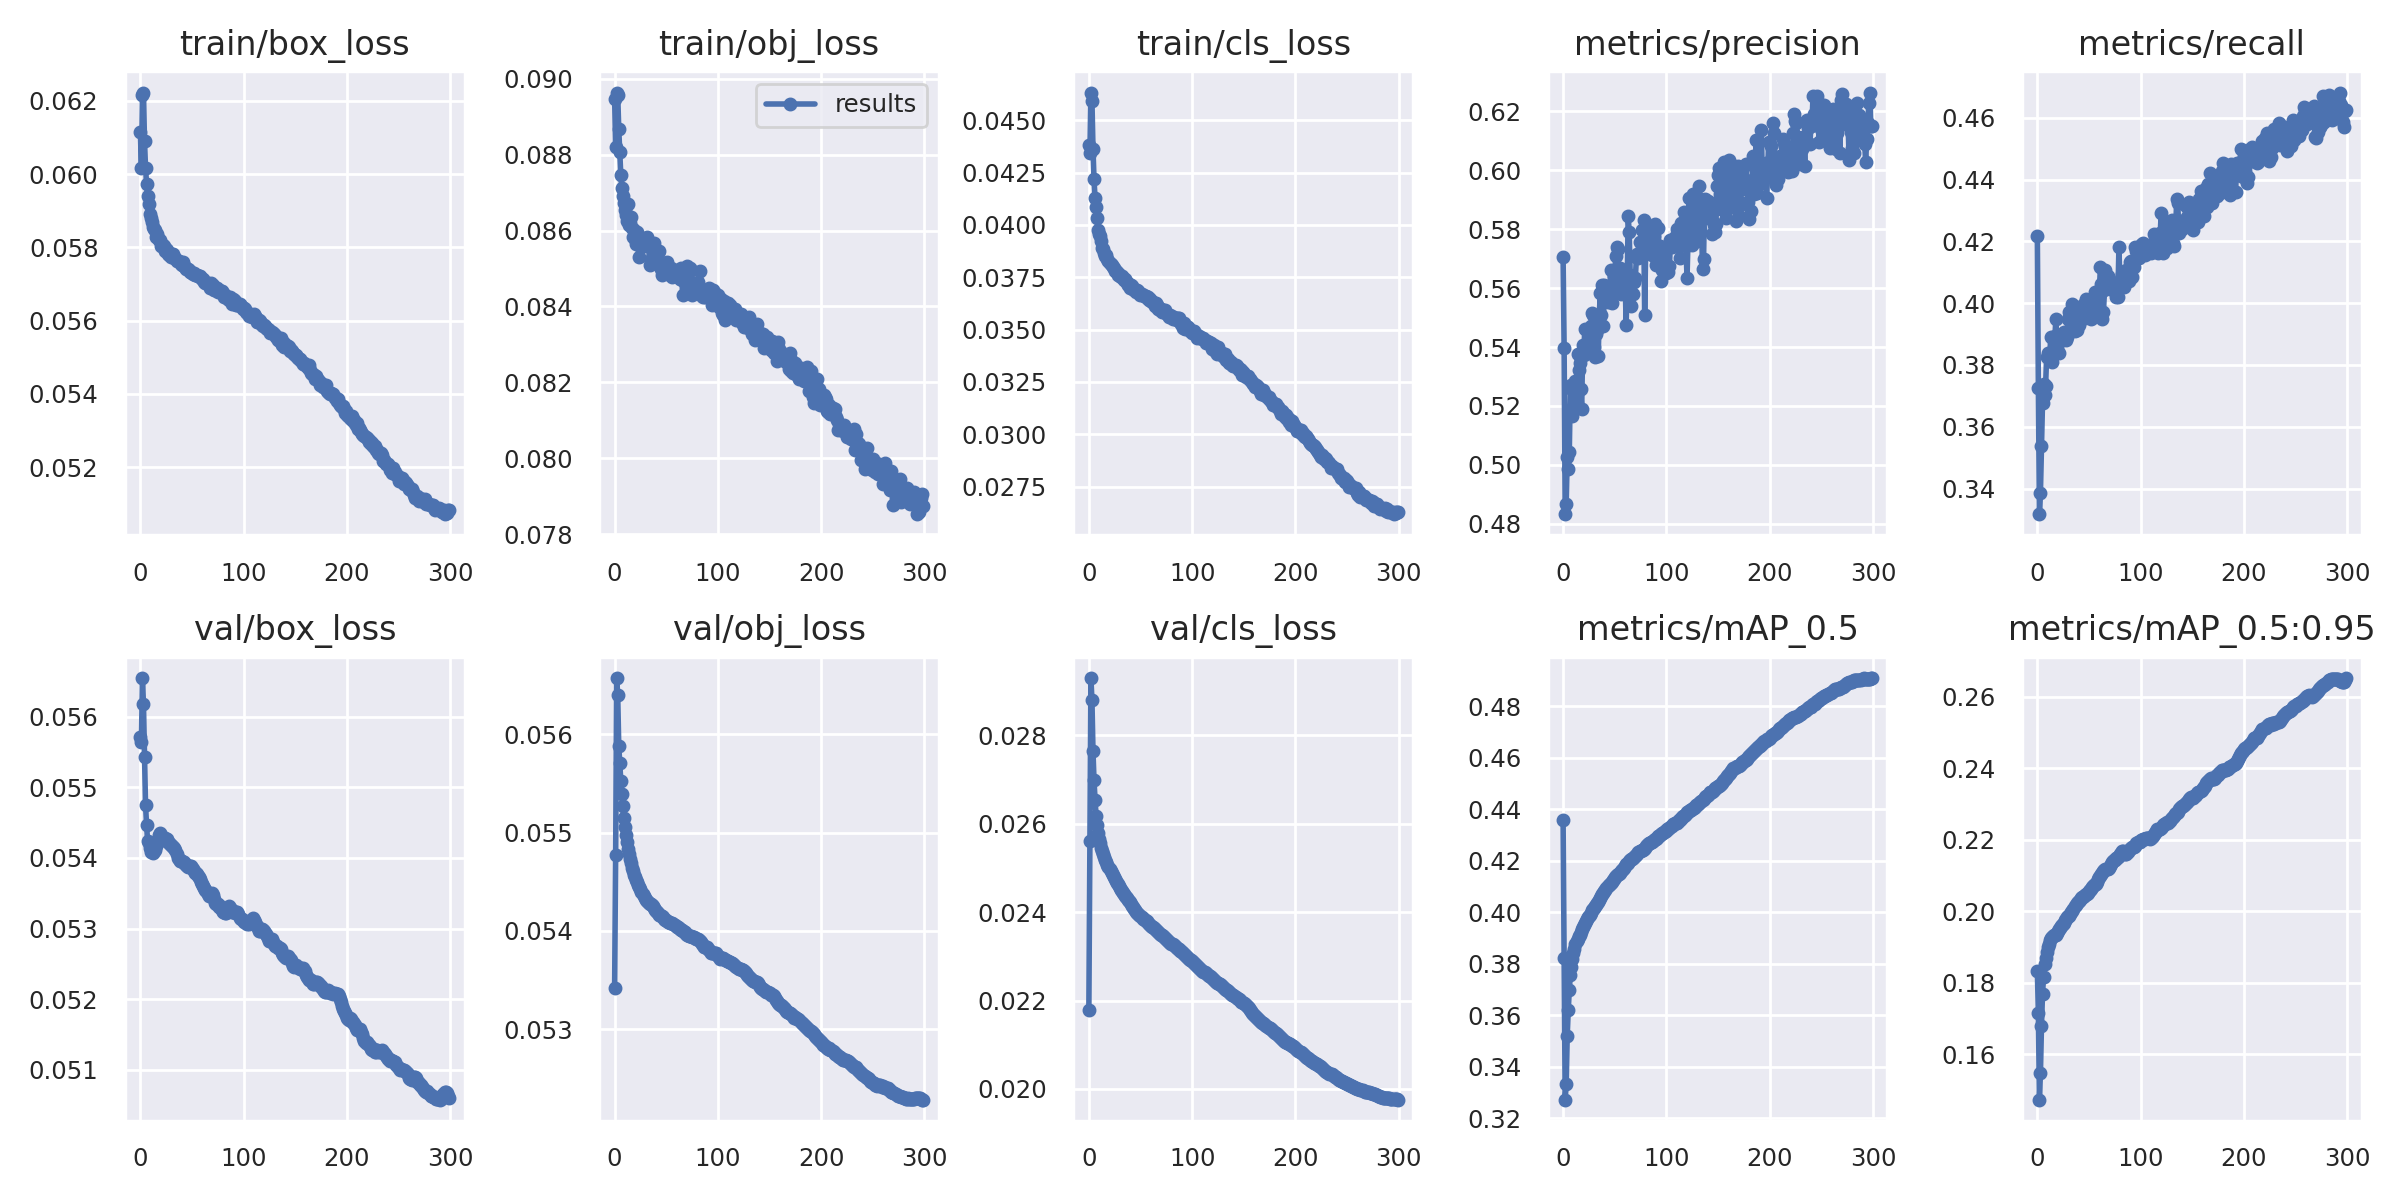

The file beside this chart, header and first rows:
epoch, train/box_loss, train/obj_loss, train/cls_loss, metrics/precision, metrics/recall, metrics/mAP_0.5, metrics/mAP_0.5:0.95, val/box_loss, val/obj_loss, val/cls_loss, x/lr0, x/lr1, x/lr2
0, 0.06116, 0.08948, 0.04382, 0.5706, 0.4217, 0.4358, 0.1833, 0.05572, 0.05342, 0.0218, 0.003333, 0.003333, 0.07
1, 0.06016, 0.08821, 0.04342, 0.5396, 0.3726, 0.3821, 0.1716, 0.05564, 0.05477, 0.0256, 0.006666, 0.006666, 0.04
2, 0.06218, 0.08964, 0.04633, 0.4833, 0.3317, 0.3272, 0.1474, 0.05655, 0.05657, 0.0293, 0.009999, 0.009999, 0.01
3, 0.06223, 0.08958, 0.04593, 0.4868, 0.3386, 0.3333, 0.1547, 0.05618, 0.0564, 0.02879, 0.009998, 0.009998, 0.009998
4, 0.0609, 0.08868, 0.04364, 0.5027, 0.3538, 0.3522, 0.1678, 0.05543, 0.05588, 0.02764, 0.009998, 0.009998, 0.009998
5, 0.06017, 0.08806, 0.04218, 0.4985, 0.3677, 0.3621, 0.1768, 0.05475, 0.0557, 0.02698, 0.009996, 0.009996, 0.009996
6, 0.05973, 0.08745, 0.04127, 0.5042, 0.3739, 0.3697, 0.1816, 0.05447, 0.05552, 0.02655, 0.009994, 0.009994, 0.009994
7, 0.05942, 0.08712, 0.04087, 0.526, 0.3703, 0.3757, 0.1853, 0.05423, 0.05539, 0.02618, 0.009991, 0.009991, 0.009991
8, 0.05918, 0.0869, 0.04031, 0.5273, 0.3734, 0.3788, 0.1869, 0.05421, 0.05527, 0.02597, 0.009988, 0.009988, 0.009988
9, 0.05891, 0.08673, 0.03976, 0.5165, 0.3827, 0.3819, 0.1888, 0.05414, 0.05514, 0.02579, 0.009984, 0.009984, 0.009984
10, 0.05881, 0.08654, 0.03957, 0.5198, 0.3837, 0.3843, 0.1902, 0.05409, 0.05505, 0.02566, 0.00998, 0.00998, 0.00998
11, 0.05871, 0.0864, 0.03948, 0.5255, 0.3825, 0.3859, 0.1909, 0.05409, 0.05497, 0.02556, 0.009975, 0.009975, 0.009975
12, 0.05856, 0.08626, 0.03925, 0.5284, 0.383, 0.3876, 0.192, 0.05408, 0.0549, 0.02546, 0.00997, 0.00997, 0.00997
13, 0.05851, 0.08671, 0.03891, 0.5194, 0.3891, 0.3888, 0.1925, 0.0541, 0.05483, 0.02538, 0.009964, 0.009964, 0.009964
14, 0.05848, 0.08614, 0.03887, 0.5377, 0.3808, 0.3897, 0.1928, 0.05412, 0.05478, 0.02532, 0.009958, 0.009958, 0.009958
15, 0.05828, 0.08621, 0.03864, 0.5323, 0.3844, 0.3907, 0.1932, 0.05417, 0.05473, 0.02525, 0.009952, 0.009952, 0.009952
16, 0.05836, 0.08636, 0.03853, 0.5347, 0.3842, 0.3913, 0.1935, 0.05421, 0.05469, 0.02519, 0.009945, 0.009945, 0.009945
17, 0.05825, 0.08607, 0.03856, 0.5259, 0.3895, 0.3923, 0.1934, 0.05426, 0.05464, 0.02513, 0.009937, 0.009937, 0.009937
18, 0.0582, 0.08583, 0.03837, 0.519, 0.3947, 0.3935, 0.1934, 0.05433, 0.05461, 0.02508, 0.009929, 0.009929, 0.009929
19, 0.0582, 0.08601, 0.03829, 0.5407, 0.3854, 0.3943, 0.1938, 0.05435, 0.05457, 0.02503, 0.00992, 0.00992, 0.00992
20, 0.05803, 0.08578, 0.03819, 0.5374, 0.3871, 0.3949, 0.1944, 0.05433, 0.05454, 0.02498, 0.009911, 0.009911, 0.009911
21, 0.05806, 0.08565, 0.03813, 0.5462, 0.384, 0.3958, 0.195, 0.05428, 0.05452, 0.02494, 0.009902, 0.009902, 0.009902
22, 0.05808, 0.08596, 0.03808, 0.539, 0.3889, 0.3967, 0.1955, 0.05427, 0.0545, 0.0249, 0.009892, 0.009892, 0.009892
23, 0.05805, 0.08584, 0.03799, 0.5408, 0.3893, 0.3976, 0.1958, 0.05426, 0.05447, 0.02484, 0.009881, 0.009881, 0.009881
24, 0.05791, 0.08531, 0.03793, 0.5394, 0.39, 0.398, 0.1961, 0.05428, 0.05444, 0.0248, 0.00987, 0.00987, 0.00987
25, 0.05797, 0.08561, 0.03779, 0.542, 0.3899, 0.3985, 0.1965, 0.05427, 0.05442, 0.02476, 0.009859, 0.009859, 0.009859
26, 0.05794, 0.08576, 0.0378, 0.542, 0.3907, 0.3991, 0.1968, 0.05427, 0.0544, 0.02472, 0.009847, 0.009847, 0.009847
27, 0.05783, 0.08563, 0.03774, 0.5472, 0.3891, 0.3998, 0.1975, 0.05422, 0.05437, 0.02467, 0.009834, 0.009834, 0.009834
28, 0.05781, 0.08561, 0.03759, 0.5514, 0.3879, 0.4007, 0.1979, 0.05421, 0.05435, 0.02463, 0.009821, 0.009821, 0.009821
29, 0.05779, 0.08566, 0.03764, 0.5508, 0.3889, 0.4012, 0.1984, 0.0542, 0.05433, 0.02459, 0.009808, 0.009808, 0.009808
30, 0.05775, 0.08571, 0.03757, 0.5401, 0.3948, 0.4018, 0.1986, 0.05419, 0.05431, 0.02455, 0.009794, 0.009794, 0.009794
31, 0.05783, 0.08584, 0.0375, 0.5367, 0.3972, 0.4023, 0.1988, 0.05417, 0.05431, 0.02451, 0.00978, 0.00978, 0.00978
32, 0.05783, 0.08558, 0.03756, 0.5444, 0.3943, 0.4029, 0.1994, 0.05415, 0.0543, 0.02448, 0.009765, 0.009765, 0.009765
33, 0.05772, 0.0856, 0.03747, 0.5457, 0.3945, 0.4035, 0.1997, 0.05414, 0.05428, 0.02445, 0.00975, 0.00975, 0.00975
34, 0.05771, 0.08508, 0.03736, 0.5371, 0.3996, 0.4041, 0.2001, 0.05411, 0.05427, 0.02441, 0.009734, 0.009734, 0.009734
35, 0.05764, 0.0852, 0.03741, 0.5506, 0.3934, 0.4047, 0.2005, 0.05406, 0.05427, 0.02438, 0.009718, 0.009718, 0.009718
36, 0.05764, 0.08529, 0.03733, 0.5582, 0.3909, 0.4054, 0.2015, 0.05399, 0.05427, 0.02435, 0.009701, 0.009701, 0.009701
37, 0.05762, 0.08531, 0.03721, 0.5508, 0.3955, 0.4061, 0.2018, 0.05399, 0.05425, 0.02433, 0.009684, 0.009684, 0.009684
38, 0.05761, 0.08567, 0.03714, 0.5612, 0.3913, 0.4071, 0.2024, 0.05396, 0.05423, 0.02428, 0.009666, 0.009666, 0.009666
39, 0.05754, 0.08537, 0.03718, 0.5472, 0.3985, 0.4074, 0.2027, 0.05395, 0.05421, 0.02426, 0.009648, 0.009648, 0.009648
40, 0.05751, 0.08529, 0.037, 0.5612, 0.3928, 0.4081, 0.2029, 0.05396, 0.0542, 0.02422, 0.00963, 0.00963, 0.00963
41, 0.05761, 0.08543, 0.03713, 0.5564, 0.3962, 0.4088, 0.2032, 0.05395, 0.0542, 0.02419, 0.009611, 0.009611, 0.009611
42, 0.0575, 0.08541, 0.03708, 0.5568, 0.3969, 0.4092, 0.2036, 0.05394, 0.05418, 0.02415, 0.009592, 0.009592, 0.009592
43, 0.05747, 0.08546, 0.03694, 0.5554, 0.3984, 0.41, 0.2039, 0.05391, 0.05416, 0.02411, 0.009572, 0.009572, 0.009572
44, 0.05741, 0.08513, 0.03691, 0.556, 0.3993, 0.4107, 0.2041, 0.0539, 0.05416, 0.02408, 0.009551, 0.009551, 0.009551
45, 0.0574, 0.085, 0.03688, 0.5555, 0.3998, 0.411, 0.2044, 0.05389, 0.05416, 0.02405, 0.009531, 0.009531, 0.009531
46, 0.05741, 0.08484, 0.03681, 0.5662, 0.395, 0.4114, 0.2046, 0.05387, 0.05415, 0.024, 0.00951, 0.00951, 0.00951
47, 0.05737, 0.08492, 0.03689, 0.5549, 0.4012, 0.4119, 0.2047, 0.05389, 0.05414, 0.02398, 0.009488, 0.009488, 0.009488
48, 0.05732, 0.08499, 0.03686, 0.5601, 0.3994, 0.4123, 0.2049, 0.05388, 0.05412, 0.02396, 0.009466, 0.009466, 0.009466
49, 0.05734, 0.08502, 0.03675, 0.5641, 0.3981, 0.4131, 0.2051, 0.05389, 0.05411, 0.02393, 0.009443, 0.009443, 0.009443
50, 0.0573, 0.08502, 0.03667, 0.5643, 0.3984, 0.4135, 0.2057, 0.05386, 0.05411, 0.02391, 0.009421, 0.009421, 0.009421
51, 0.05727, 0.08516, 0.03668, 0.5709, 0.3957, 0.414, 0.2059, 0.05384, 0.0541, 0.02389, 0.009397, 0.009397, 0.009397
52, 0.05731, 0.08502, 0.03667, 0.5738, 0.3949, 0.4145, 0.2063, 0.05382, 0.05409, 0.02386, 0.009373, 0.009373, 0.009373
53, 0.05725, 0.08492, 0.03663, 0.5733, 0.3951, 0.415, 0.2067, 0.05379, 0.05409, 0.02385, 0.009349, 0.009349, 0.009349
54, 0.05726, 0.08483, 0.03661, 0.5605, 0.4012, 0.415, 0.207, 0.05379, 0.05408, 0.02383, 0.009324, 0.009324, 0.009324
55, 0.05725, 0.08502, 0.03658, 0.5669, 0.3983, 0.4153, 0.2072, 0.05377, 0.05408, 0.02381, 0.0093, 0.0093, 0.0093
56, 0.05721, 0.08478, 0.0365, 0.5581, 0.4035, 0.4158, 0.2075, 0.05375, 0.05408, 0.02379, 0.009274, 0.009274, 0.009274
57, 0.05723, 0.0849, 0.03655, 0.5632, 0.4014, 0.4163, 0.2077, 0.05373, 0.05407, 0.02376, 0.009248, 0.009248, 0.009248
58, 0.05721, 0.08494, 0.03641, 0.5612, 0.4034, 0.4168, 0.2082, 0.05369, 0.05406, 0.02374, 0.009222, 0.009222, 0.009222
59, 0.05717, 0.08492, 0.03644, 0.5633, 0.4028, 0.4173, 0.2089, 0.05366, 0.05405, 0.02372, 0.009195, 0.009195, 0.009195
... 240 more rows
